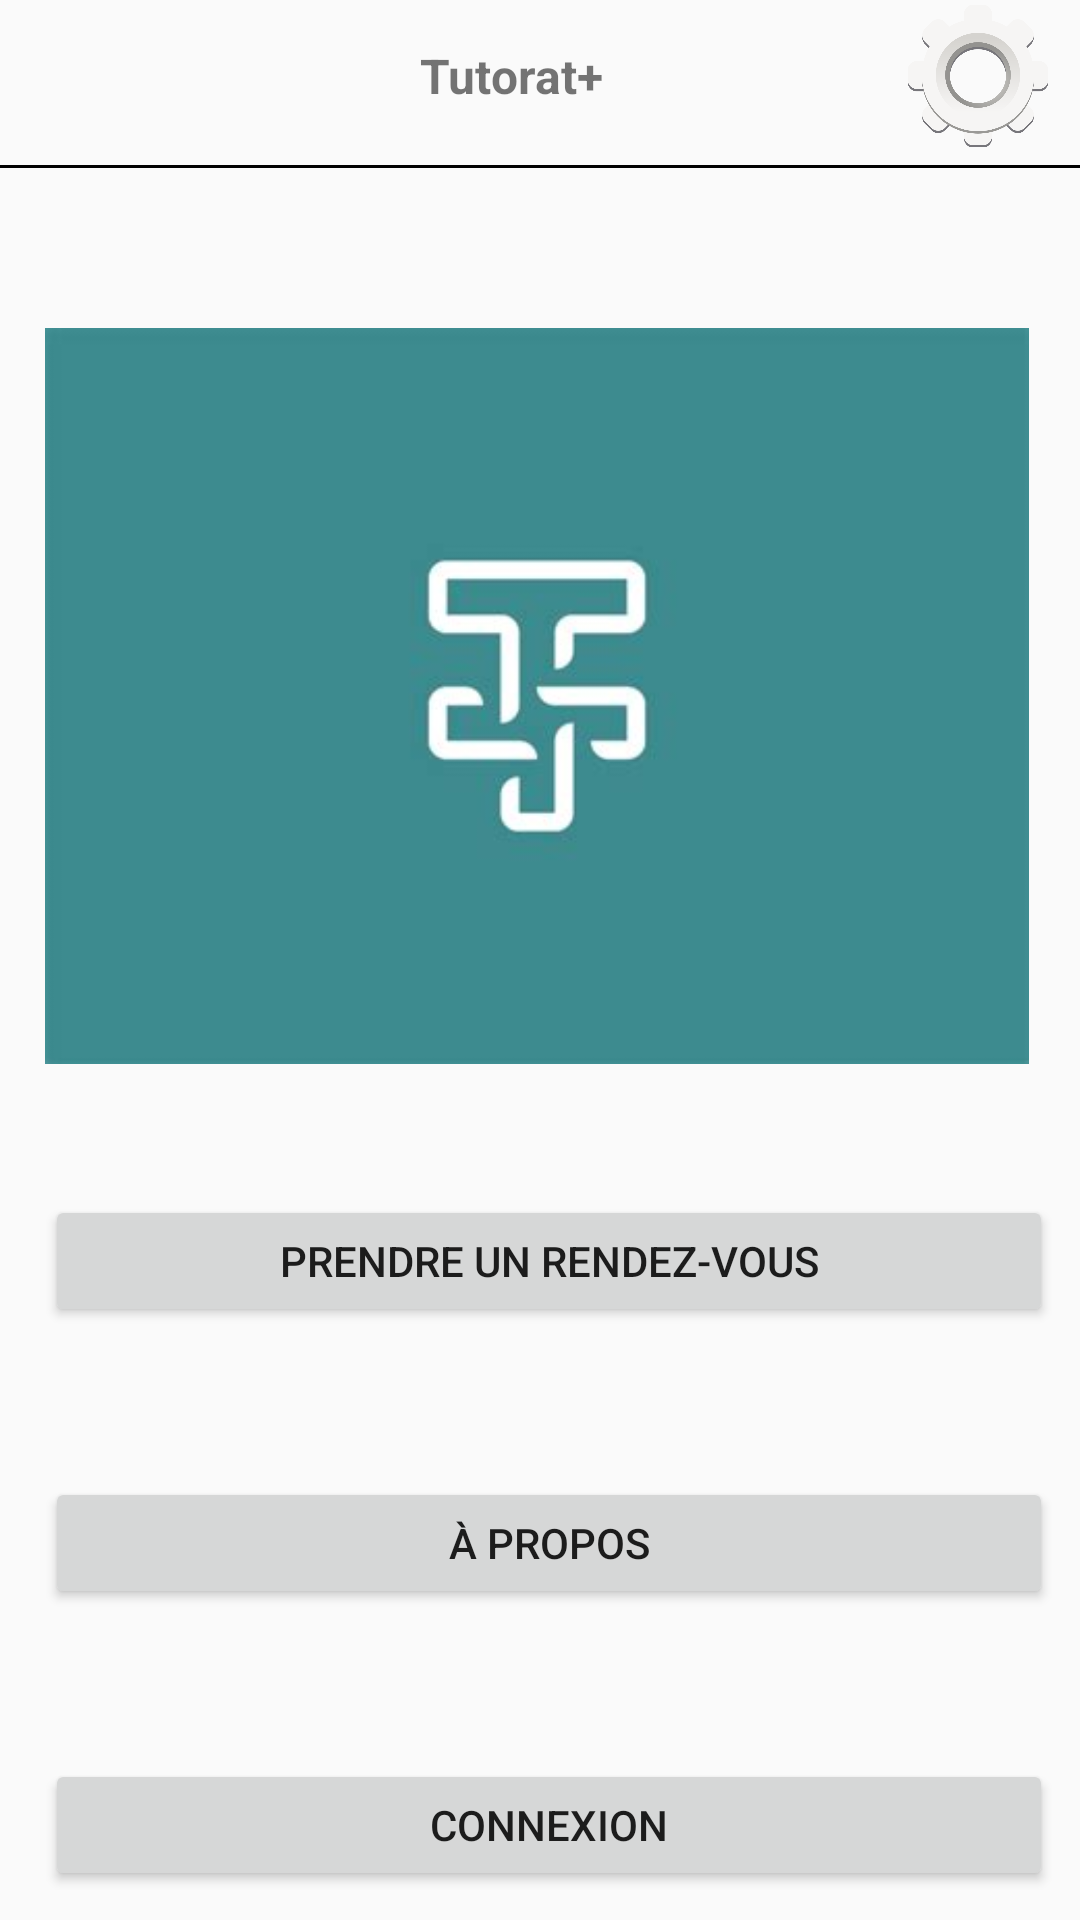

Android layout source for this screen:
<!-- AndroidManifest.xml: application theme Theme.TutoratPlus -->
<!-- res/layout/fragment_menu_principal.xml -->
<?xml version="1.0" encoding="utf-8"?>
<LinearLayout xmlns:android="http://schemas.android.com/apk/res/android"
    xmlns:app="http://schemas.android.com/apk/res-auto"
    xmlns:tools="http://schemas.android.com/tools"
    android:layout_width="match_parent"
    android:layout_height="match_parent"

    android:orientation="vertical"
    tools:context=".MainActivity">

    

    <LinearLayout
        android:layout_width="match_parent"
        android:layout_height="49dp">

        <TextView
            android:id="@+id/textTitre"
            android:layout_width="wrap_content"
            android:layout_height="20dp"
            android:layout_gravity="center"
            android:layout_marginLeft="140dp"
            android:text="@string/tutorat"
            android:textSize="16sp"
            android:textStyle="bold" />

        <Button
            android:id="@+id/btnSettings"
            android:layout_width="50dp"
            android:layout_height="50dp"
            android:layout_gravity="right"
            android:layout_marginLeft="100dp"
            android:background="@drawable/settings"
            tools:ignore="MissingConstraints" />


    </LinearLayout>


    <TextView
        android:id="@+id/ligneNoire"
        android:layout_width="match_parent"
        android:layout_height="1dp"
        android:layout_marginTop="6dp"
        android:layout_marginBottom="43dp"
        android:background="#000000"
        android:paddingBottom="2dp"
        android:textSize="16sp"
        android:textStyle="bold"
        tools:ignore="MissingConstraints" />

    

    <ImageView
        android:id="@+id/imageView2"
        android:layout_width="328dp"
        android:layout_height="266dp"
        android:layout_marginLeft="15dp"
        android:src="@drawable/logo_menu"
        tools:ignore="MissingConstraints" />

    <Button
        android:id="@+id/btn_reservation"
        android:layout_width="336dp"
        android:layout_height="44dp"
        android:layout_marginLeft="15dp"
        android:layout_marginTop="100px"
        android:layout_marginBottom="150px"

        android:fontFamily="sans-serif-medium"
        android:text="@string/prendre_un_rendez_vous"
        tools:ignore="MissingConstraints" />

    <Button
        android:id="@+id/btn_a_propos"
        android:layout_width="336dp"
        android:layout_height="44dp"
        android:layout_marginLeft="15dp"
        android:fontFamily="sans-serif-medium"
        android:layout_marginBottom="150px"
        android:text="@string/propos"
        tools:ignore="MissingConstraints" />

    <Button
        android:id="@+id/btn_login"
        android:layout_width="336dp"
        android:layout_height="44dp"
        android:layout_marginLeft="15dp"
        android:layout_marginBottom="40dp"
        android:text="@string/connexion" />


</LinearLayout>
<!-- resources referenced by this layout -->
<resources>
  <!-- drawable logo_menu: jpg bitmap (drawable, 27355 bytes) -->
  <!-- drawable settings: png bitmap (drawable, 42325 bytes) -->
  <string name="connexion">Connexion</string>
  <string name="prendre_un_rendez_vous">Prendre un rendez-vous</string>
  <string name="propos">À PROPOS</string>
  <string name="tutorat">Tutorat+</string>
  <style name="Theme.TutoratPlus" parent="Base.Theme.TutoratPlus" />
  <style name="Base.Theme.TutoratPlus" parent="Theme.AppCompat.Light.NoActionBar">
          
          
      </style>
</resources>
